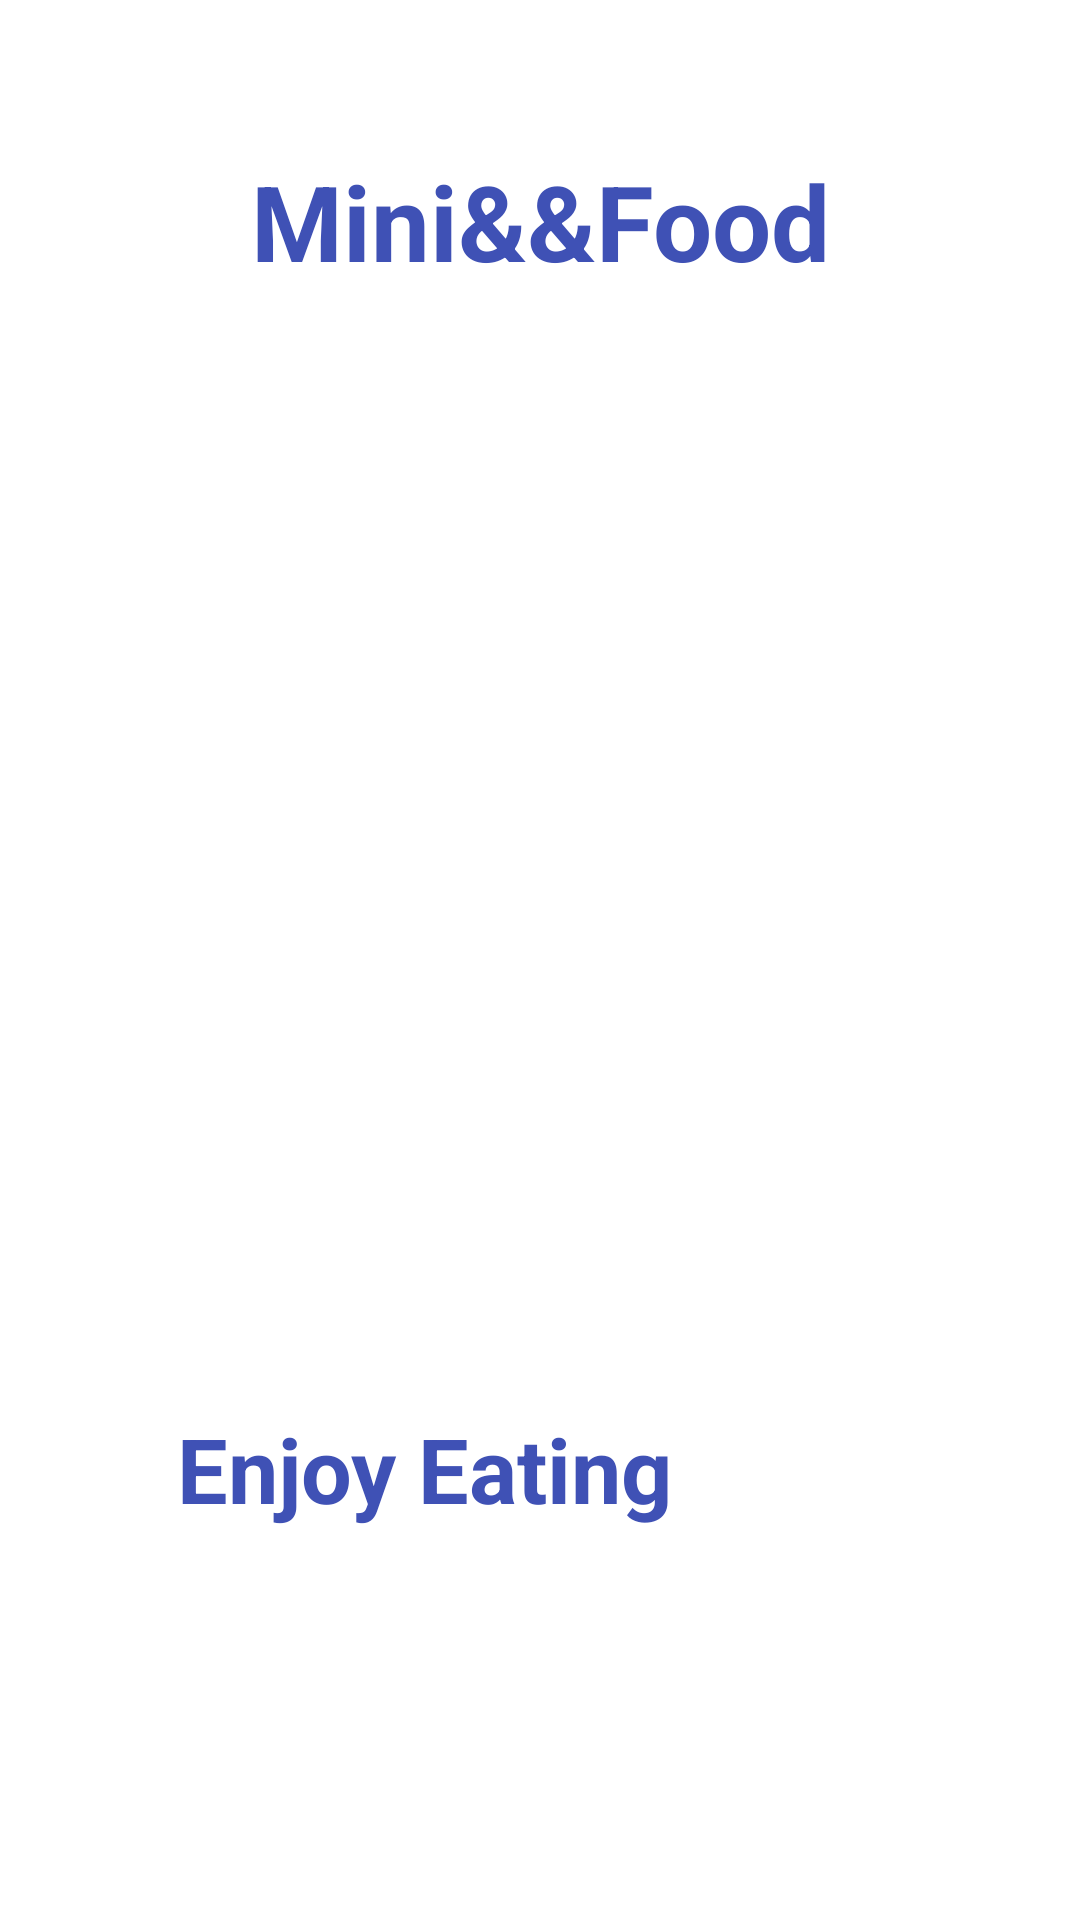

Produce the Android XML layout that renders to this screen, including the resource entries it uses.
<!-- AndroidManifest.xml: application theme Theme.Minifood -->
<!-- res/layout/activity_into.xml -->
<?xml version="1.0" encoding="utf-8"?>
<androidx.constraintlayout.widget.ConstraintLayout xmlns:android="http://schemas.android.com/apk/res/android"
    xmlns:app="http://schemas.android.com/apk/res-auto"
    xmlns:tools="http://schemas.android.com/tools"
    android:layout_width="match_parent"
    android:layout_height="match_parent"
    tools:context=".IntroActivity">

    <ImageView
        android:id="@+id/imageView"
        android:layout_width="wrap_content"
        android:layout_height="wrap_content"
        app:layout_constraintBottom_toBottomOf="parent"
        app:layout_constraintEnd_toEndOf="parent"
        app:layout_constraintHorizontal_bias="0.0"
        app:layout_constraintStart_toStartOf="parent"
        app:layout_constraintTop_toTopOf="parent"
        app:layout_constraintVertical_bias="0.0"
        app:srcCompat="@drawable/background_intro" />

    <TextView
        android:id="@+id/minifood1"
        android:layout_width="235dp"
        android:layout_height="74dp"
        android:text="@string/Minifood"
        android:textAlignment="center"
        android:textColor="#3F51B5"
        android:textSize="35sp"
        android:textStyle="bold"
        app:layout_constraintBottom_toBottomOf="parent"
        app:layout_constraintEnd_toEndOf="parent"
        app:layout_constraintStart_toStartOf="parent"
        app:layout_constraintTop_toTopOf="parent"
        app:layout_constraintVertical_bias="0.089"
        tools:text="@string/Minifood" />

    <ImageView
        android:id="@+id/imageView2"
        android:layout_width="378dp"
        android:layout_height="277dp"
        app:layout_constraintEnd_toEndOf="parent"
        app:layout_constraintHorizontal_bias="0.0"
        app:layout_constraintStart_toStartOf="parent"
        app:layout_constraintTop_toBottomOf="@+id/minifood1"
        app:srcCompat="@drawable/logo" />

    <TextView
        android:id="@+id/enjoyeat"
        android:layout_width="240dp"
        android:layout_height="52dp"
        android:layout_marginTop="68dp"
        android:text="@string/EnjoyEating"
        android:textAlignment="center"
        android:textColor="#3F51B5"
        android:textSize="30sp"
        android:textStyle="bold"
        app:layout_constraintEnd_toEndOf="parent"
        app:layout_constraintHorizontal_bias="0.177"
        app:layout_constraintStart_toStartOf="parent"
        app:layout_constraintTop_toBottomOf="@+id/imageView2"
        tools:text="@string/EnjoyEating" />

    <Button
        android:id="@+id/startbot"
        android:layout_width="261dp"
        android:layout_height="60dp"
        android:backgroundTint="@color/material_dynamic_neutral80"
        android:text="@string/Get_started"
        android:textColor="#100F0F"
        android:textSize="20sp"
        app:layout_constraintBottom_toBottomOf="@+id/imageView"
        app:layout_constraintEnd_toEndOf="parent"
        app:layout_constraintStart_toStartOf="parent"
        app:layout_constraintTop_toBottomOf="@+id/enjoyeat" />

</androidx.constraintlayout.widget.ConstraintLayout>
<!-- resources referenced by this layout -->
<resources>
  <string name="EnjoyEating">Enjoy Eating</string>
  <string name="Get_started">Get started</string>
  <string name="Minifood">Mini&amp;&amp;Food</string>
  <style name="Theme.Minifood" parent="Theme.MaterialComponents.DayNight.DarkActionBar">
          
          <item name="colorPrimary">@color/purple_500</item>
          <item name="colorPrimaryVariant">@color/purple_700</item>
          <item name="colorOnPrimary">@color/white</item>
          
          <item name="colorSecondary">@color/teal_200</item>
          <item name="colorSecondaryVariant">@color/teal_700</item>
          <item name="colorOnSecondary">@color/black</item>
          
          <item name="android:statusBarColor">?attr/colorPrimaryVariant</item>
          
      </style>
  <!-- not gathered from this repository: default colours our renderer supplied (Android Studio template values) -->
  <color name="purple_500">#FF6200EE</color>
  <color name="purple_700">#FF3700B3</color>
  <color name="teal_200">#FF03DAC5</color>
  <color name="teal_700">#FF018786</color>
  <color name="black">#FF000000</color>
  <color name="white">#FFFFFFFF</color>
</resources>
